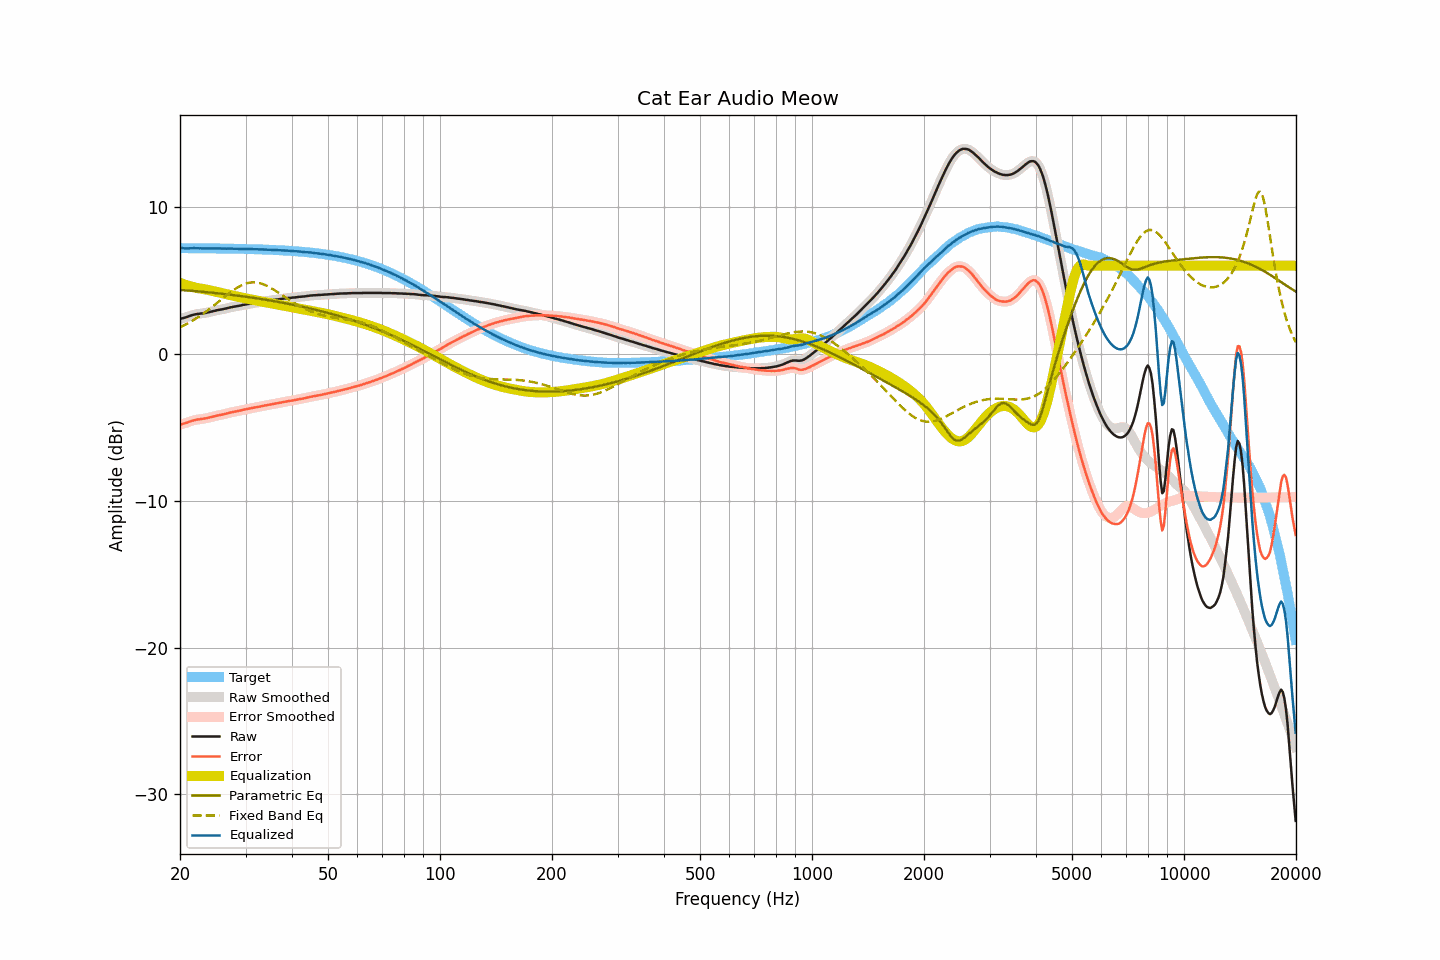

Values plotted in this chart, from the file beside it:
frequency, raw, smoothed, error, error_smoothed, equalization, parametric_eq, fixed_band_eq, equalized_raw, equalized_smoothed, target
20.00, 2.38, 2.38, -4.82, -4.82, 4.83, 4.35, 1.80, 7.21, 7.21, 7.20
20.20, 2.41, 2.41, -4.79, -4.79, 4.79, 4.35, 1.85, 7.20, 7.20, 7.19
20.40, 2.44, 2.44, -4.76, -4.76, 4.75, 4.34, 1.91, 7.19, 7.19, 7.19
20.61, 2.47, 2.47, -4.73, -4.73, 4.71, 4.33, 1.97, 7.18, 7.18, 7.19
20.81, 2.50, 2.50, -4.69, -4.69, 4.68, 4.32, 2.02, 7.18, 7.18, 7.19
21.02, 2.54, 2.54, -4.65, -4.65, 4.64, 4.31, 2.08, 7.18, 7.18, 7.19
21.23, 2.58, 2.58, -4.61, -4.61, 4.61, 4.30, 2.14, 7.19, 7.19, 7.19
21.44, 2.62, 2.62, -4.57, -4.58, 4.58, 4.29, 2.21, 7.20, 7.20, 7.19
21.66, 2.65, 2.65, -4.54, -4.54, 4.55, 4.29, 2.27, 7.20, 7.20, 7.19
21.87, 2.68, 2.68, -4.51, -4.51, 4.52, 4.28, 2.34, 7.20, 7.20, 7.19
22.09, 2.70, 2.70, -4.49, -4.49, 4.50, 4.27, 2.41, 7.19, 7.19, 7.19
22.31, 2.72, 2.72, -4.47, -4.47, 4.47, 4.26, 2.48, 7.19, 7.19, 7.19
22.54, 2.73, 2.73, -4.46, -4.46, 4.46, 4.25, 2.55, 7.18, 7.19, 7.19
22.76, 2.75, 2.75, -4.44, -4.44, 4.44, 4.24, 2.63, 7.19, 7.18, 7.19
22.99, 2.76, 2.76, -4.43, -4.43, 4.42, 4.23, 2.70, 7.18, 7.18, 7.18
23.22, 2.78, 2.78, -4.41, -4.41, 4.40, 4.22, 2.78, 7.18, 7.18, 7.18
23.45, 2.79, 2.79, -4.39, -4.39, 4.38, 4.21, 2.86, 7.17, 7.18, 7.18
23.69, 2.82, 2.82, -4.36, -4.37, 4.36, 4.20, 2.94, 7.18, 7.18, 7.18
23.92, 2.84, 2.84, -4.34, -4.34, 4.34, 4.18, 3.02, 7.18, 7.18, 7.18
24.16, 2.87, 2.87, -4.31, -4.31, 4.31, 4.17, 3.11, 7.18, 7.18, 7.18
24.40, 2.89, 2.89, -4.29, -4.29, 4.29, 4.16, 3.19, 7.18, 7.18, 7.18
24.65, 2.92, 2.92, -4.26, -4.26, 4.26, 4.15, 3.28, 7.18, 7.18, 7.18
24.89, 2.94, 2.94, -4.24, -4.23, 4.24, 4.14, 3.37, 7.18, 7.18, 7.18
25.14, 2.97, 2.97, -4.21, -4.21, 4.21, 4.13, 3.46, 7.18, 7.18, 7.17
25.39, 2.99, 2.99, -4.18, -4.19, 4.19, 4.12, 3.55, 7.18, 7.18, 7.17
25.65, 3.01, 3.01, -4.16, -4.16, 4.16, 4.10, 3.64, 7.17, 7.17, 7.17
25.91, 3.03, 3.03, -4.14, -4.14, 4.14, 4.09, 3.73, 7.17, 7.17, 7.17
26.16, 3.05, 3.05, -4.12, -4.12, 4.11, 4.08, 3.81, 7.16, 7.16, 7.17
26.43, 3.08, 3.07, -4.09, -4.09, 4.09, 4.07, 3.90, 7.17, 7.16, 7.17
26.69, 3.10, 3.10, -4.07, -4.06, 4.06, 4.05, 3.99, 7.16, 7.16, 7.16
26.96, 3.13, 3.13, -4.04, -4.03, 4.04, 4.04, 4.08, 7.16, 7.17, 7.16
27.23, 3.16, 3.15, -4.00, -4.01, 4.01, 4.03, 4.16, 7.17, 7.17, 7.16
27.50, 3.18, 3.18, -3.98, -3.98, 3.99, 4.02, 4.24, 7.16, 7.16, 7.16
27.77, 3.20, 3.20, -3.96, -3.96, 3.96, 4.00, 4.32, 7.16, 7.16, 7.16
28.05, 3.22, 3.22, -3.94, -3.94, 3.94, 3.99, 4.40, 7.16, 7.16, 7.16
28.33, 3.24, 3.24, -3.92, -3.92, 3.91, 3.97, 4.47, 7.15, 7.15, 7.15
28.62, 3.26, 3.26, -3.89, -3.89, 3.89, 3.96, 4.53, 7.15, 7.15, 7.15
28.90, 3.28, 3.28, -3.87, -3.87, 3.87, 3.95, 4.59, 7.15, 7.15, 7.15
29.19, 3.30, 3.30, -3.85, -3.85, 3.84, 3.93, 4.65, 7.14, 7.15, 7.15
29.48, 3.33, 3.32, -3.82, -3.82, 3.82, 3.92, 4.70, 7.15, 7.14, 7.14
29.78, 3.35, 3.35, -3.79, -3.79, 3.80, 3.90, 4.75, 7.14, 7.14, 7.14
30.08, 3.37, 3.37, -3.77, -3.77, 3.77, 3.89, 4.78, 7.14, 7.14, 7.14
30.38, 3.39, 3.39, -3.75, -3.75, 3.75, 3.87, 4.82, 7.14, 7.14, 7.14
30.68, 3.41, 3.41, -3.73, -3.73, 3.73, 3.86, 4.84, 7.13, 7.13, 7.13
30.99, 3.43, 3.43, -3.70, -3.70, 3.70, 3.84, 4.86, 7.13, 7.13, 7.13
31.30, 3.45, 3.44, -3.68, -3.68, 3.68, 3.82, 4.86, 7.13, 7.13, 7.13
31.61, 3.46, 3.46, -3.67, -3.66, 3.66, 3.81, 4.87, 7.12, 7.13, 7.12
31.93, 3.48, 3.48, -3.64, -3.64, 3.64, 3.79, 4.86, 7.12, 7.12, 7.12
32.24, 3.50, 3.49, -3.62, -3.62, 3.62, 3.77, 4.85, 7.12, 7.12, 7.12
32.57, 3.51, 3.51, -3.61, -3.60, 3.60, 3.76, 4.83, 7.11, 7.11, 7.11
32.89, 3.53, 3.53, -3.58, -3.58, 3.58, 3.74, 4.80, 7.11, 7.11, 7.11
33.22, 3.55, 3.55, -3.56, -3.56, 3.56, 3.72, 4.77, 7.11, 7.11, 7.11
33.55, 3.57, 3.57, -3.54, -3.54, 3.54, 3.71, 4.73, 7.11, 7.10, 7.10
33.89, 3.59, 3.58, -3.51, -3.51, 3.52, 3.69, 4.68, 7.10, 7.10, 7.10
34.23, 3.60, 3.60, -3.50, -3.49, 3.49, 3.67, 4.63, 7.09, 7.10, 7.09
34.57, 3.62, 3.62, -3.47, -3.47, 3.47, 3.65, 4.58, 7.09, 7.09, 7.09
34.92, 3.64, 3.63, -3.45, -3.45, 3.45, 3.63, 4.52, 7.09, 7.09, 7.09
35.27, 3.65, 3.65, -3.43, -3.43, 3.43, 3.61, 4.45, 7.08, 7.08, 7.08
35.62, 3.67, 3.67, -3.41, -3.41, 3.41, 3.60, 4.39, 7.08, 7.08, 7.08
35.97, 3.68, 3.68, -3.39, -3.39, 3.39, 3.58, 4.32, 7.07, 7.07, 7.07
... 635 more rows
